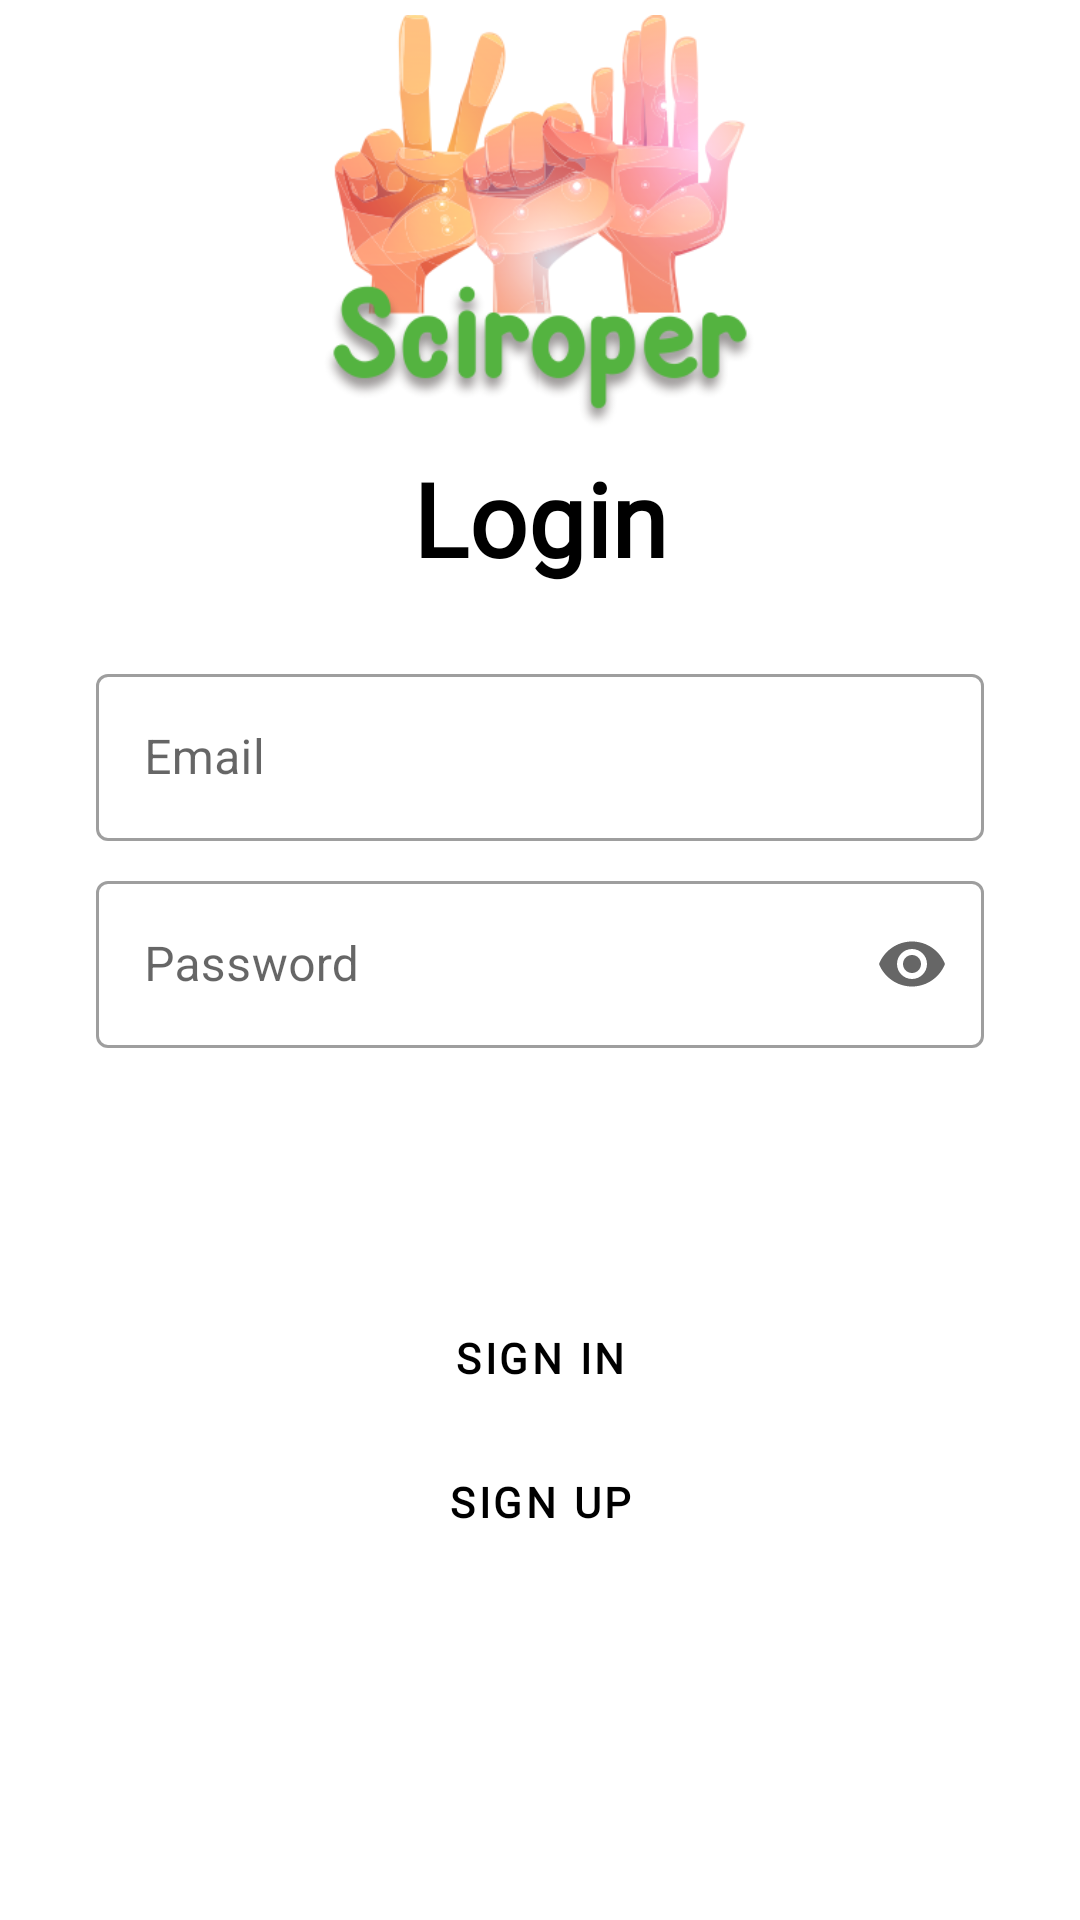

Reconstruct the res/layout file that produces this screen, plus the resources it refers to.
<!-- AndroidManifest.xml: application theme Theme.RPSChallengeChapter4 -->
<!-- res/layout/activity_log_in.xml -->
<?xml version="1.0" encoding="utf-8"?>
<androidx.constraintlayout.widget.ConstraintLayout xmlns:android="http://schemas.android.com/apk/res/android"
    xmlns:app="http://schemas.android.com/apk/res-auto"
    xmlns:tools="http://schemas.android.com/tools"
    android:layout_width="match_parent"
    android:layout_height="match_parent"
    android:background="?backgroundColour"
    tools:context=".ui.login.LogInActivity">

    <ImageView
        android:id="@+id/logo_img"
        android:layout_width="wrap_content"
        android:layout_height="wrap_content"
        android:contentDescription="@string/app_name"
        android:src="@drawable/logo_menu"
        app:layout_constraintEnd_toEndOf="parent"
        app:layout_constraintHeight_max="150dp"
        app:layout_constraintStart_toStartOf="parent"
        app:layout_constraintTop_toTopOf="parent"
        app:layout_constraintWidth_max="150dp" />

    <TextView
        android:id="@+id/tv_login"
        android:layout_width="wrap_content"
        android:layout_height="wrap_content"
        android:fontFamily="@font/madeeta"
        android:text="@string/login"
        android:textAppearance="@style/TextAppearance.MaterialComponents.Headline4"
        android:textColor="?textColour"
        android:textStyle="bold"
        app:layout_constraintEnd_toEndOf="@id/logo_img"
        app:layout_constraintStart_toStartOf="@id/logo_img"
        app:layout_constraintTop_toBottomOf="@id/logo_img" />

    <com.google.android.material.textfield.TextInputLayout
        android:id="@+id/til_email"
        style="@style/Widget.MaterialComponents.TextInputLayout.OutlinedBox"
        android:layout_width="0dp"
        android:layout_height="wrap_content"
        android:layout_marginHorizontal="32dp"
        android:layout_marginVertical="8dp"
        android:focusedByDefault="true"
        android:hint="@string/email"
        app:endIconMode="clear_text"
        app:layout_constraintEnd_toEndOf="parent"
        app:layout_constraintStart_toStartOf="parent"
        app:layout_constraintTop_toBottomOf="@id/mid_guideline">

        <com.google.android.material.textfield.TextInputEditText
            android:id="@+id/tiet_email"
            android:layout_width="match_parent"
            android:layout_height="wrap_content"
            android:inputType="textEmailAddress"
            android:maxLines="1" />
    </com.google.android.material.textfield.TextInputLayout>

    <com.google.android.material.textfield.TextInputLayout
        android:id="@+id/til_password"
        style="@style/Widget.MaterialComponents.TextInputLayout.OutlinedBox"
        android:layout_width="0dp"
        android:layout_height="wrap_content"
        android:layout_marginVertical="8dp"
        android:hint="@string/password"
        app:endIconMode="password_toggle"
        app:layout_constraintEnd_toEndOf="@id/til_email"
        app:layout_constraintStart_toStartOf="@id/til_email"
        app:layout_constraintTop_toBottomOf="@id/til_email">

        <com.google.android.material.textfield.TextInputEditText
            android:id="@+id/tiet_password"
            android:layout_width="match_parent"
            android:layout_height="wrap_content"
            android:inputType="textPassword"
            android:maxLines="1" />
    </com.google.android.material.textfield.TextInputLayout>

    <Button
        android:id="@+id/btn_sign_in"
        style="@style/MaterialButtonStyle"
        android:layout_width="0dp"
        android:layout_height="wrap_content"
        android:enabled="false"
        android:fontFamily="@font/madeeta"
        android:text="@string/sign_in"
        android:textColor="@color/black"
        android:textStyle="bold"
        app:layout_constraintEnd_toEndOf="@id/til_password"
        app:layout_constraintStart_toStartOf="@id/til_password"
        app:layout_constraintTop_toBottomOf="@id/bot_guideline" />

    <Button
        android:id="@+id/btn_sign_up"
        style="@style/MaterialButtonStyle"
        android:layout_width="0dp"
        android:layout_height="wrap_content"
        android:fontFamily="@font/madeeta"
        android:text="@string/sign_up"
        android:textColor="@color/black"
        android:textStyle="bold"
        app:layout_constraintEnd_toEndOf="@id/btn_sign_in"
        app:layout_constraintStart_toStartOf="@id/btn_sign_in"
        app:layout_constraintTop_toBottomOf="@id/btn_sign_in" />

    <com.google.android.material.progressindicator.CircularProgressIndicator
        android:id="@+id/loading_ind"
        android:layout_width="wrap_content"
        android:layout_height="wrap_content"
        android:indeterminate="true"
        android:visibility="gone"
        app:layout_constraintBottom_toBottomOf="parent"
        app:layout_constraintEnd_toEndOf="parent"
        app:layout_constraintHorizontal_bias="0.5"
        app:layout_constraintStart_toStartOf="parent"
        app:layout_constraintTop_toTopOf="parent" />

    <androidx.constraintlayout.widget.Guideline
        android:id="@+id/mid_guideline"
        android:layout_width="wrap_content"
        android:layout_height="wrap_content"
        android:orientation="horizontal"
        app:layout_constraintGuide_percent="0.33" />

    <androidx.constraintlayout.widget.Guideline
        android:id="@+id/bot_guideline"
        android:layout_width="wrap_content"
        android:layout_height="wrap_content"
        android:orientation="horizontal"
        app:layout_constraintGuide_percent="0.67" />


</androidx.constraintlayout.widget.ConstraintLayout>
<!-- resources referenced by this layout -->
<resources>
  <color name="black">#FF000000</color>
  <!-- drawable logo_menu: png bitmap (drawable-v24, 86703 bytes) -->
  <string name="app_name">Sciroper</string>
  <string name="email">Email</string>
  <string name="login">Login</string>
  <string name="password">Password</string>
  <string name="sign_in">Sign In</string>
  <string name="sign_up">Sign up</string>
  <style name="MaterialButtonStyle" parent="Widget.MaterialComponents.Button">
          <item name="backgroundTint">@color/button_toggle</item>
      </style>
  <style name="Theme.RPSChallengeChapter4" parent="Theme.MaterialComponents.DayNight.NoActionBar">
          
          <item name="colorPrimary">@color/yellow</item>
          <item name="colorPrimaryVariant">@color/white</item>
          <item name="colorOnPrimary">@color/white</item>
          
          <item name="colorSecondary">@color/teal_200</item>
          <item name="colorSecondaryVariant">@color/teal_700</item>
          <item name="colorOnSecondary">@color/black</item>
          <item name="backgroundColor">@color/white</item>
          
          <item name="android:statusBarColor" tools:targetApi="l">?attr/colorPrimaryVariant</item>
          
          <item name="backgroundColour">@color/backgroundColourLight</item>
          <item name="textColour">@color/textColourLight</item>
      </style>
  <color name="yellow">#FDD835</color>
  <color name="white">#FFFFFFFF</color>
  <color name="teal_200">#FF03DAC5</color>
  <color name="teal_700">#FF018786</color>
  <color name="backgroundColourLight">#ffffff</color>
  <color name="textColourLight">#000000</color>
</resources>
